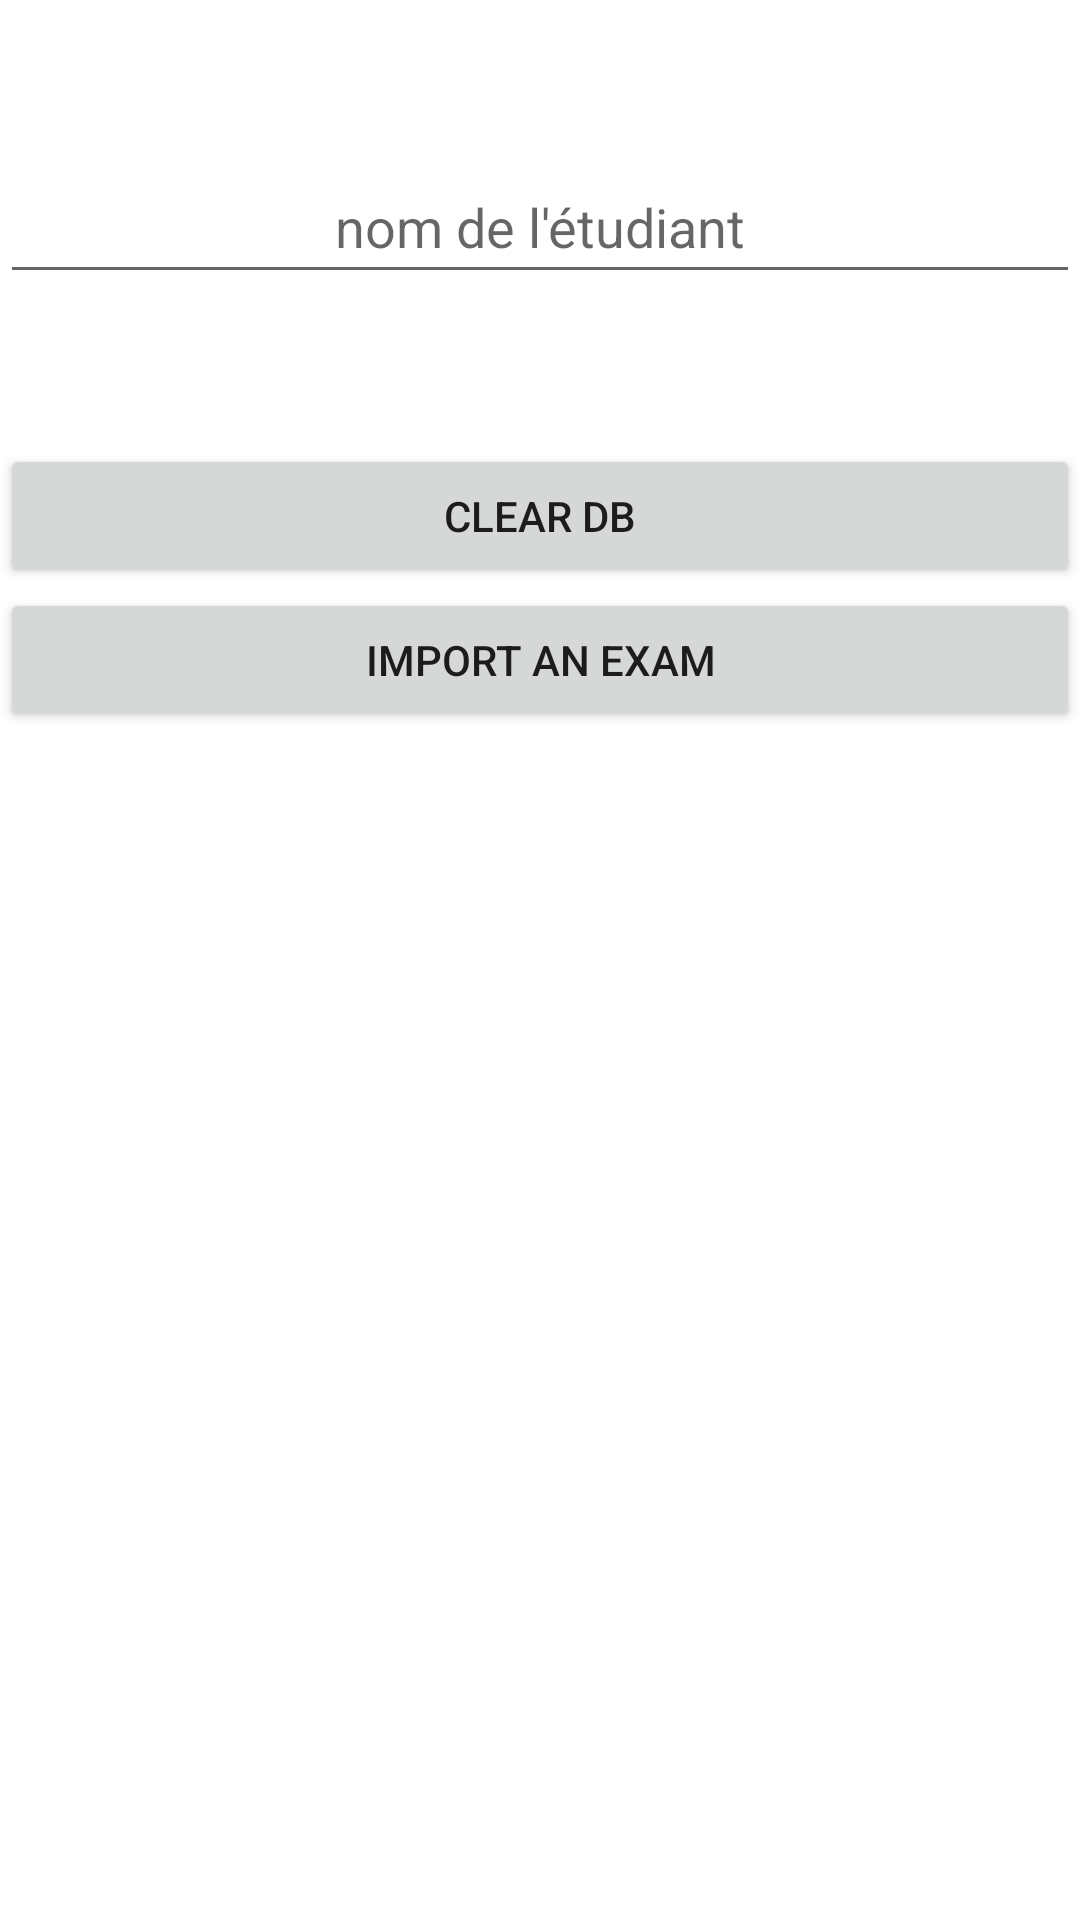

This screen was rendered from an Android layout file. Write that file and the resources it references.
<!-- AndroidManifest.xml: application theme Theme.EmargementNFC -->
<!-- res/layout/activity_main.xml -->
<?xml version="1.0" encoding="utf-8"?>
<LinearLayout xmlns:android="http://schemas.android.com/apk/res/android"
    xmlns:app="http://schemas.android.com/apk/res-auto"
    xmlns:tools="http://schemas.android.com/tools"
    android:layout_width="match_parent"
    android:layout_height="match_parent"
    android:onClick="pdf"
    android:orientation="vertical">

    <EditText
        android:id="@+id/username"
        android:layout_width="match_parent"
        android:layout_height="48dp"
        android:layout_marginTop="50dp"
        android:gravity="center"
        android:hint="nom de l'étudiant" />


    <Button
        android:layout_width="match_parent"
        android:layout_height="wrap_content"
        android:layout_marginTop="50dp"
        android:onClick="clearDB"
        android:text="clear DB"
        android:textFontWeight="100" />

    <Button
        android:id="@+id/getPdf"
        android:layout_width="match_parent"
        android:layout_height="wrap_content"
        android:onClick="pdf"
        android:text="Import an exam" />

</LinearLayout>
<!-- resources referenced by this layout -->
<resources>
  <style name="Theme.EmargementNFC" parent="Theme.MaterialComponents.DayNight.DarkActionBar">
          
          <item name="colorPrimary">@color/purple_500</item>
          <item name="colorPrimaryVariant">@color/purple_700</item>
          <item name="colorOnPrimary">@color/white</item>
          
          <item name="colorSecondary">@color/teal_200</item>
          <item name="colorSecondaryVariant">@color/teal_700</item>
          <item name="colorOnSecondary">@color/black</item>
          
          <item name="android:statusBarColor" tools:targetApi="l">?attr/colorPrimaryVariant</item>
          
      </style>
  <!-- not gathered from this repository: default colours our renderer supplied (Android Studio template values) -->
  <color name="purple_500">#FF6200EE</color>
  <color name="purple_700">#FF3700B3</color>
  <color name="teal_200">#FF03DAC5</color>
  <color name="teal_700">#FF018786</color>
  <color name="black">#FF000000</color>
  <color name="white">#FFFFFFFF</color>
</resources>
